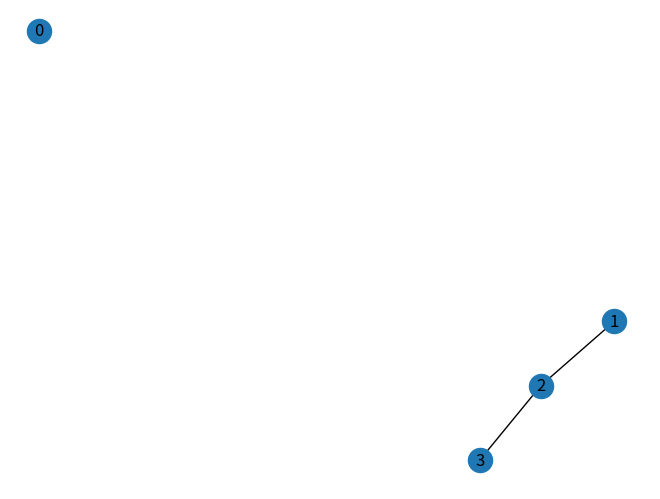

The matplotlib source for this figure:
#!/usr/bin/env python
# coding: utf-8

# In[1]:


import networkx as nx
import matplotlib.pyplot as plt
import random

def connect_complete_and_random(n_complete, p_complete, n_random, p_random):
    """
    Connects a complete graph and an Erdős-Rényi random graph.

    Parameters:
    - n_complete: Number of nodes in the complete graph.
    - p_complete: Probability of an edge in the complete graph.
    - n_random: Number of nodes in the random graph.
    - p_random: Probability of an edge in the random graph.

    Returns:
    - G: NetworkX graph.
    """
    G = nx.complete_graph(n_complete)

    # Connect the complete graph and the random graph
    for i in range(n_complete, n_complete + n_random):
        for j in range(i + 1, n_complete + n_random):
            if random.randint(0,1) < p_random:
                G.add_edge(i, j)

    return G


n_complete = random.randint(1,10)  # Number of nodes in the complete graph
p_complete = random.uniform(0,1)  # Probability of an edge in the complete graph (since it's complete)
n_random = random.randint(1,4)  # Number of nodes in the random graph
p_random = random.uniform(0,1)  # Probability of an edge in the random graph
print(n_complete)
print(p_complete)
print(n_random)
print(p_random)
graph = connect_complete_and_random(n_complete, p_complete, n_random, p_random)

# Visualize the graph
nx.draw(graph, with_labels=True)
plt.show()


# In[ ]:
